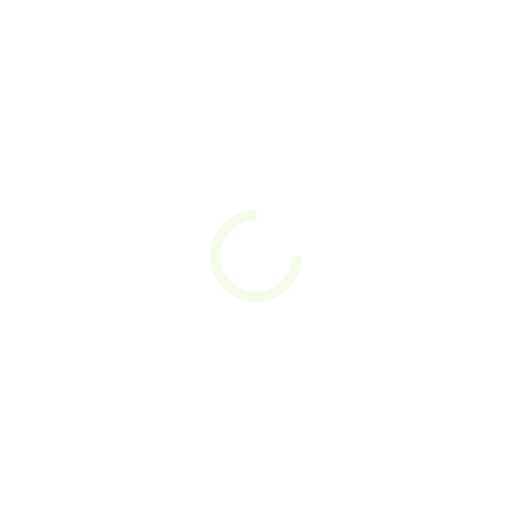
t = 0.00 s
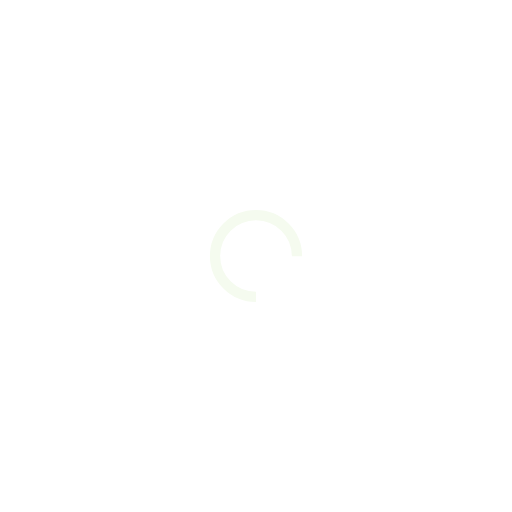
t = 0.25 s
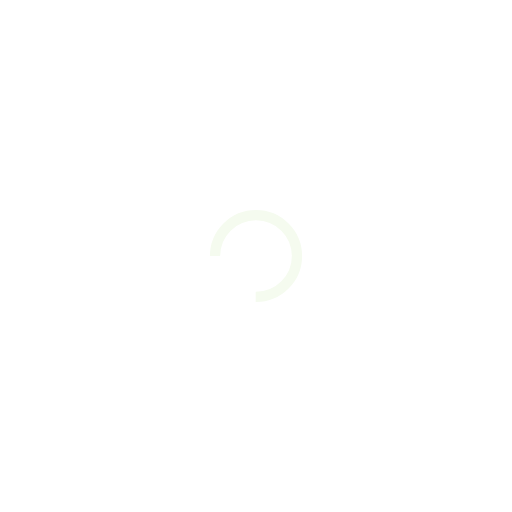
t = 0.50 s
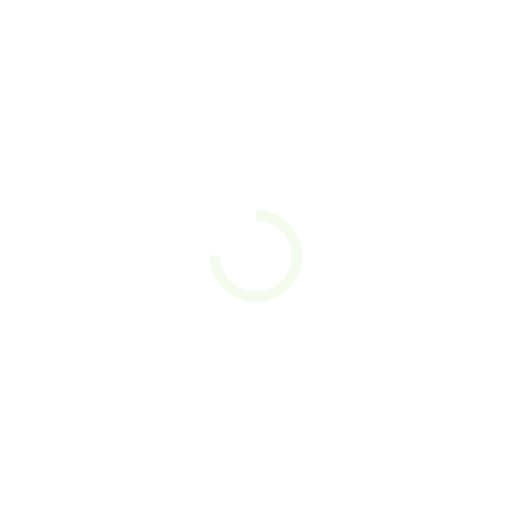
t = 0.75 s

The animated SVG that drew these frames (rendered in a browser with its animation timeline set to each time). Animation: 1 SMIL element (animateTransform=1); one cycle of 1.00 s, repeats indefinitely.

<svg xmlns="http://www.w3.org/2000/svg" viewBox="0 0 100 100" preserveAspectRatio="xMidYMid" style="shape-rendering: auto; display: block;" width="376" height="376"><g><circle stroke-dasharray="37.69911184307752 14.566370614359172" r="8" stroke-width="2" stroke="#f5fbef" fill="none" cy="50" cx="50">
  <animateTransform keyTimes="0;1" values="0 50 50;360 50 50" dur="1s" repeatCount="indefinite" type="rotate" attributeName="transform"/>
</circle><g/></g><!-- [ldio] generated by https://loading.io --></svg>
